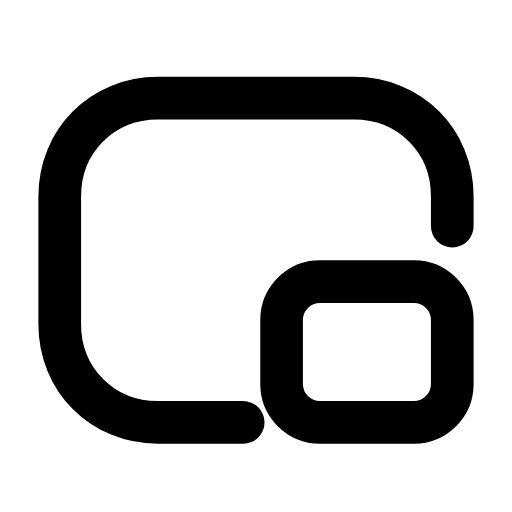
t = 0.00 s
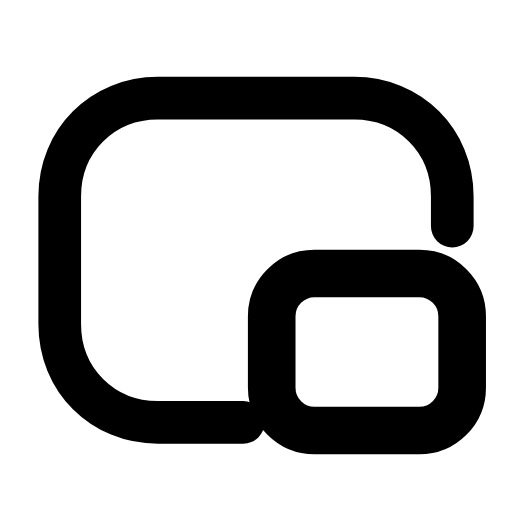
t = 0.25 s
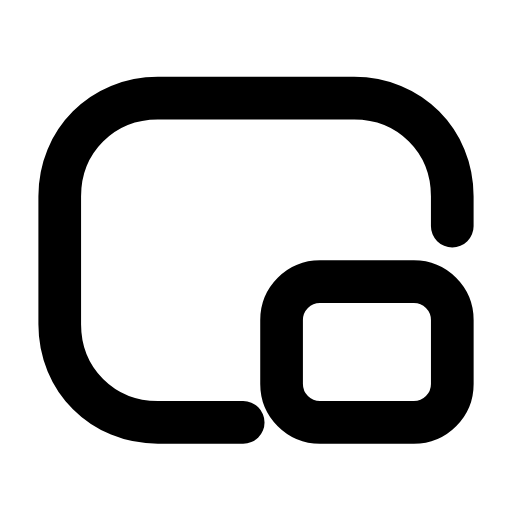
t = 0.50 s
t = 0.73 s: frame unchanged from t = 0.00 s, image omitted
t = 0.99 s: frame unchanged from t = 0.00 s, image omitted
t = 1.25 s: frame unchanged from t = 0.00 s, image omitted

The animated SVG that drew these frames (rendered in a browser with its animation timeline set to each time). Animation: 1 SMIL element (animateTransform=1); one cycle of 1.50 s, repeats indefinitely.

<svg xmlns="http://www.w3.org/2000/svg" width="24" height="24" viewBox="0 0 24 24" fill="none"><path stroke="currentColor" stroke-width="2" stroke-linecap="round" stroke-linejoin="round" fill="none" d="M11.4 19.8L7.4 19.8C4.8 19.8 2.8 17.8 2.8 15.2L2.8 9.2C2.8 6.6 4.8 4.6 7.4 4.6L16.6 4.6C19.2 4.6 21.2 6.6 21.2 9.2L21.2 10.6"></path><g transform="translate(17.2 16.5)"><g><animateTransform attributeName="transform" type="scale" values="1;1;1.14;1;1;1;1;1.14;1;1;1" keyTimes="0;0.135;0.2475;0.36;0.45;0.6;0.66;0.735;0.81;0.9;1" dur="1.5s" repeatCount="indefinite" calcMode="spline" keySplines="0.16 1 0.3 1;0.16 1 0.3 1;0.16 1 0.3 1;0.16 1 0.3 1;0.16 1 0.3 1;0.16 1 0.3 1;0.16 1 0.3 1;0.16 1 0.3 1;0.16 1 0.3 1;0.16 1 0.3 1"/><g transform="translate(-17.2 -16.5)"><g><rect stroke="currentColor" stroke-width="2" stroke-linecap="round" stroke-linejoin="round" fill="none" x="13.2" y="13.2" width="8" height="6.6" rx="1.8"></rect></g></g></g></g></svg>
